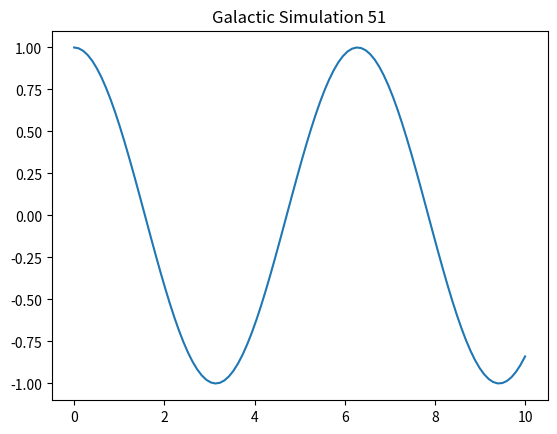

Generate this figure with matplotlib:
import numpy as np
import matplotlib.pyplot as plt

def simulate():
    t = np.linspace(0, 10, 100)
    y = np.cos(t)
    plt.plot(t, y)
    plt.title("Galactic Simulation 51")
    plt.show()

if __name__ == "__main__":
    simulate()
